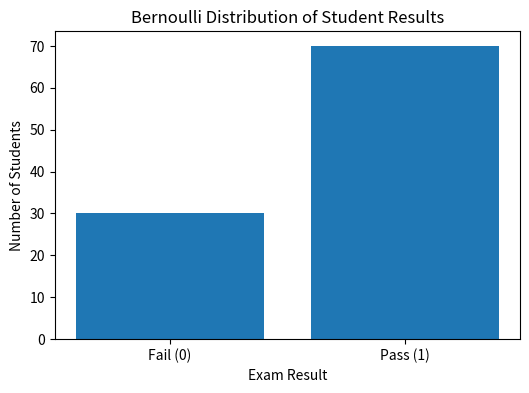

Write the Python code that produced this figure.
# Probability & Bernoulli Distribution Project
# =========================================

# Import Libraries
import numpy as np
import pandas as pd
import matplotlib.pyplot as plt

# STEP 1: Generate Student Data
# -------------------------------

# 1 = Pass
# 0 = Fail

np.random.seed(42)

# Assume pass probability = 0.7
p = 0.7

# Generate 100 student results
student_results = np.random.binomial(1, p, 100)

# Create DataFrame
students = pd.DataFrame({
    'Student_ID': range(1, 101),
    'Result': student_results
    })

print("First 10 Student Results:\n")
print(students.head(10))


# STEP 2: Probability Calculation
# -------------------------------

pass_probability = students['Result'].mean()
fail_probability = 1 - pass_probability

print("\nPass Probability:", pass_probability)
print("Fail Probability:", fail_probability)

# -------------------------------
# STEP 3: Bernoulli Distribution
# -------------------------------

print("\nBernoulli Distribution:")
print("P(X=1) =", pass_probability)
print("P(X=0) =", fail_probability)

# -------------------------------
# STEP 4: Mean, Variance, Mode
# -------------------------------

mean_value = np.mean(student_results)
variance_value = np.var(student_results)
mode_value = students['Result'].mode()[0]

print("\nMean:", mean_value)
print("Variance:", variance_value)
print("Mode:", mode_value)


# -------------------------------
# STEP 5: PMF Table
# -------------------------------

pmf = students['Result'].value_counts(normalize=True)

print("\nProbability Mass Function (PMF):")
print(pmf)


 #STEP 6: Visualization
# -------------------------------

counts = students['Result'].value_counts()

plt.figure(figsize=(6,4))
plt.bar(['Fail (0)', 'Pass (1)'], counts.sort_index())
plt.xlabel('Exam Result')
plt.ylabel('Number of Students')
plt.title('Bernoulli Distribution of Student Results')
plt.show()


# -------------------------------
# STEP 7: Interpretation
# -------------------------------

print("\nProject Interpretation:")

if pass_probability > 0.5:
    print("Most students are passing the exam.")
else:
    print("Most students are failing the exam.")

print("The data follows Bernoulli Distribution because only two outcomes exist.")
